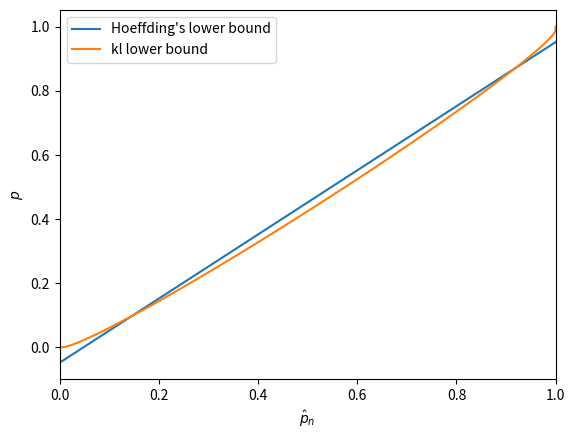

Generate this figure with matplotlib:
import numpy as np
import matplotlib.pyplot as plt

def kl_up_inv(x, z, eps=0.00000001):
    """
[redacted]
    function y = kl_inv_pos(x, z)
    y = argmax_y Dkl(x||y) < z
    """
    if ((x < 0) or (x > 1) or (z < 0)):
        raise ValueError('wrong argument')
    if (z == 0):
        y = x
    else:
        y = (1 + x) / 2
        step = (1 - x) / 4
        if (x > 0):
            p0 = x
        else:
            p0 = 1
        while (step > eps):
            if (x * np.log(p0 / y) + (1 - x) * np.log((1 - x) / (1 - y))) < z:
                y += step
            else:
                y -= step
            step /= 2
    return y

def kl_low_inv(x, z, eps=0.0000001):
    if ((x < 0) or (x > 1) or (z < 0)):
        raise ValueError('wrong argument')
    y = x
    step = min(x ,1 - x) + eps
    if (x > 0):
        p0 = x
    else:
        p0 = 1
    while step > eps:
        if ((x * np.log(x / y) + (1 - x) * np.log((1 - x) / (1 - y))) < z):
            y -= step
        else:
            y += step
            step /= 2
    return y

def hoeffding(p_hat, n, delta):
    return p_hat + np.sqrt(np.log(1 / delta) / (2 * n))

def hoeffding_low(p_hat, n, delta):
    return p_hat - np.sqrt(np.log(1 / delta)/(2 * n))

def kl(p_val, n, delta):
    z = np.log((n + 1) / delta) / n
    return kl_up_inv(p_val, z)

def kl_low(p_val, n, delta):
    z = np.log((n + 1) / delta) / n
    return kl_low_inv(p_val, z)

def pinsker(p_hat, n, delta):
    return p_hat + np.sqrt(np.log((n + 1) / delta) / (2 * n))

def refined_pinsker(p_hat, n, delta):
    return p_hat + np.sqrt(2 * p_hat * np.log((n + 1) / delta) / n) + 2 * np.log((n + 1) / delta) / n

def main():
    # a
    delta = 0.01
    n = 1000
    p_hat = np.linspace(0,1, num=n)
    hb = hoeffding(p_hat, n, delta)
    plt.plot(p_hat, hb, label="Hoeffding's upper bound")

    # b
    kl_plus = np.array([kl(x, n, delta) for x in p_hat])
    plt.plot(p_hat, kl_plus, label="kl upper bound")

    # c
    kl_pinsker = pinsker(p_hat, n, delta)
    plt.plot(p_hat, kl_pinsker, label="Pinsker's relaxation")

    # d
    ref_pinsker = refined_pinsker(p_hat, n, delta)
    plt.plot(p_hat, ref_pinsker, label="Refined Pinsker's relaxation")

    plt.legend()
    plt.xlim([0,1])
    plt.ylim([0,1.05])
    plt.xlabel(r"$\hat{p}_n$")
    plt.ylabel(r"$p$")
    plt.savefig("plt21.png")

    plt.xlim([0,0.1])
    plt.ylim([0,0.20])
    plt.savefig("plt22.png")

    plt.clf()
    kl_minus = np.array([kl_low(x, n, delta) for x in p_hat])
    hb_lower = hoeffding_low(p_hat, n, delta)
    plt.plot(p_hat, hb_lower, label="Hoeffding's lower bound")
    plt.plot(p_hat, kl_minus, label="kl lower bound")

    plt.legend()
    plt.xlim([0,1])
    plt.xlabel(r"$\hat{p}_n$")
    plt.ylabel(r"$p$")
    plt.savefig("plt23.png")

if __name__ == "__main__":
    main()
